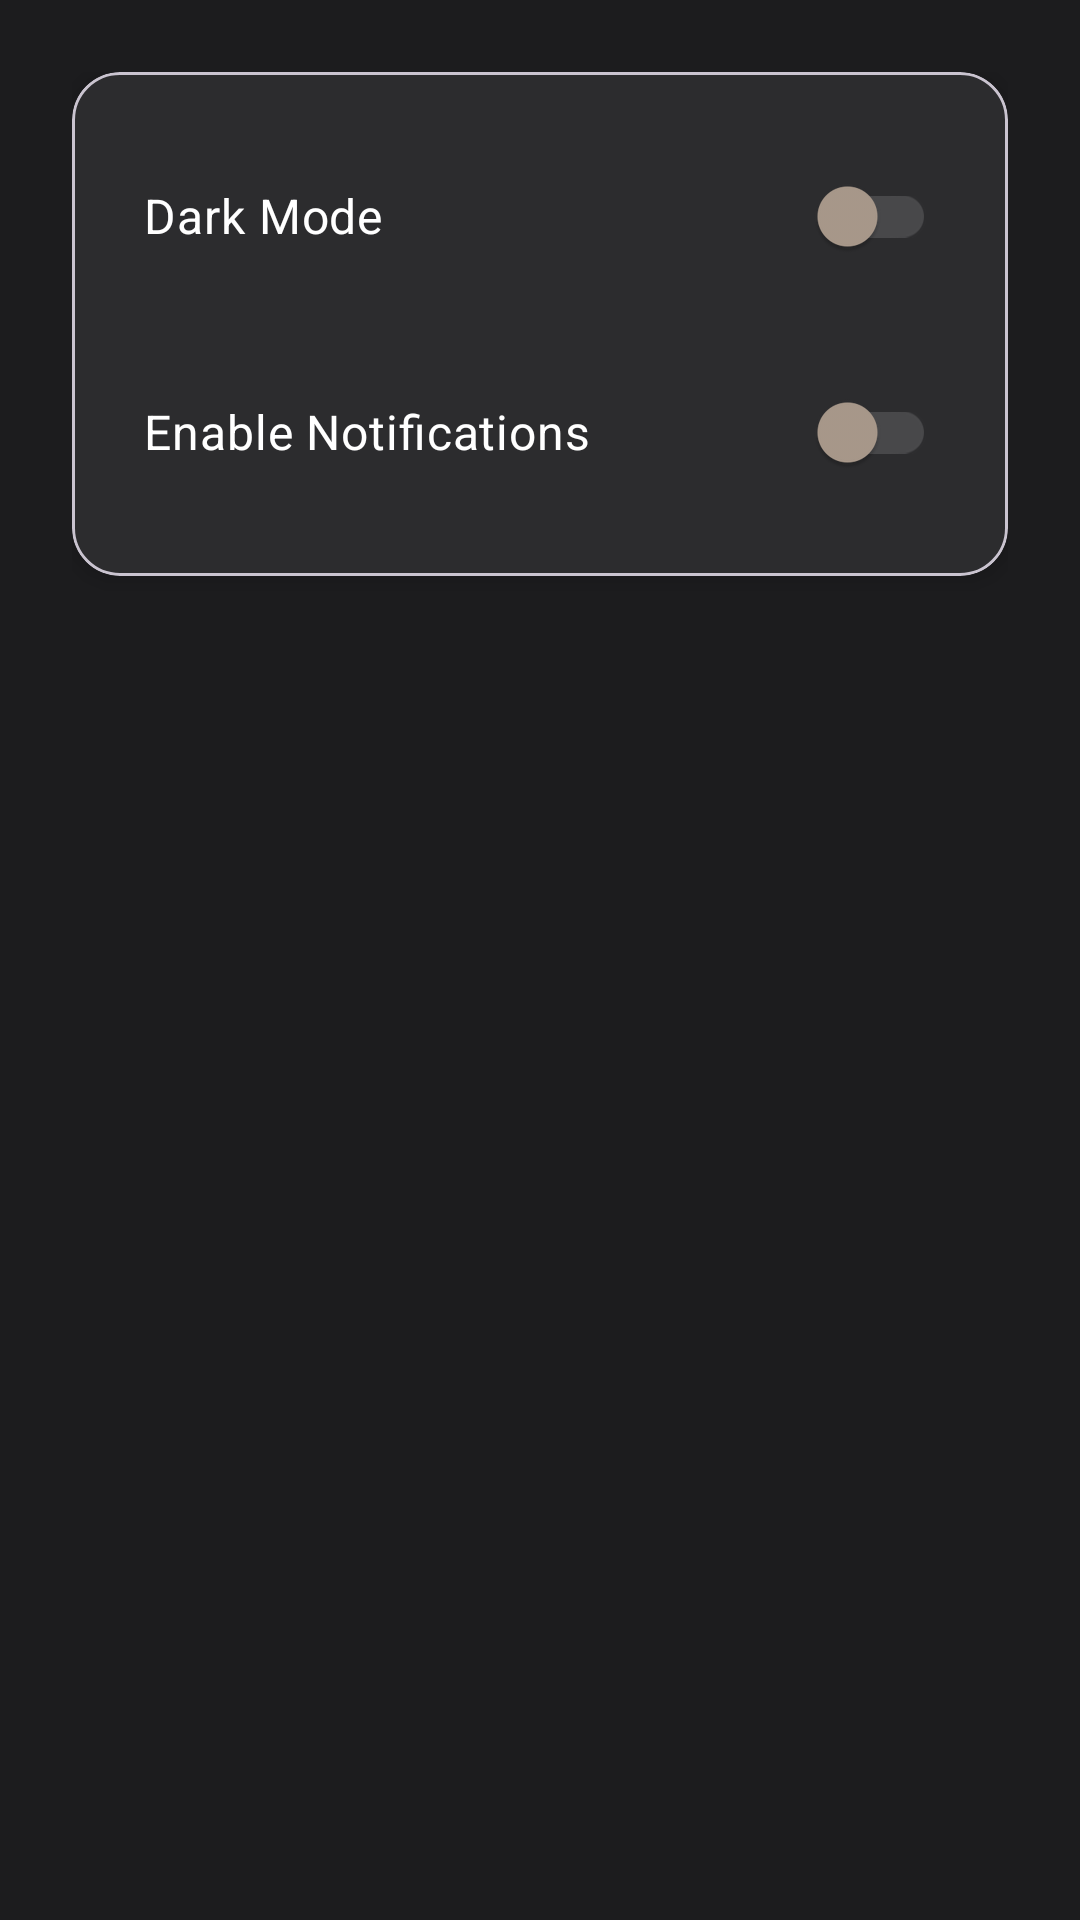

Android layout source for this screen:
<!-- AndroidManifest.xml: application theme Theme.CampusKit -->
<!-- res/layout/fragment_settings.xml -->
<?xml version="1.0" encoding="utf-8"?>
<androidx.constraintlayout.widget.ConstraintLayout xmlns:android="http://schemas.android.com/apk/res/android"
    xmlns:app="http://schemas.android.com/apk/res-auto"
    xmlns:tools="http://schemas.android.com/tools"
    android:layout_width="match_parent"
    android:layout_height="match_parent"
    android:background="@color/background_dark"
    android:padding="24dp">

    <com.google.android.material.card.MaterialCardView
        android:id="@+id/settingsCard"
        android:layout_width="match_parent"
        android:layout_height="wrap_content"
        app:cardCornerRadius="16dp"
        app:cardElevation="4dp"
        app:cardBackgroundColor="@color/surface_dark"
        app:layout_constraintTop_toTopOf="parent"
        app:layout_constraintStart_toStartOf="parent"
        app:layout_constraintEnd_toEndOf="parent">

        <androidx.constraintlayout.widget.ConstraintLayout
            android:layout_width="match_parent"
            android:layout_height="wrap_content"
            android:padding="24dp">

            <com.google.android.material.switchmaterial.SwitchMaterial
                android:id="@+id/switchDarkMode"
                android:layout_width="match_parent"
                android:layout_height="wrap_content"
                android:text="Dark Mode"
                android:textSize="16sp"
                android:textColor="@color/text_primary"
                app:thumbTint="@color/accent_primary"
                app:trackTint="@color/surface_variant"
                app:layout_constraintTop_toTopOf="parent"
                app:layout_constraintStart_toStartOf="parent"
                app:layout_constraintEnd_toEndOf="parent" />

            <com.google.android.material.switchmaterial.SwitchMaterial
                android:id="@+id/switchNotifications"
                android:layout_width="match_parent"
                android:layout_height="wrap_content"
                android:layout_marginTop="24dp"
                android:text="Enable Notifications"
                android:textSize="16sp"
                android:textColor="@color/text_primary"
                app:thumbTint="@color/accent_primary"
                app:trackTint="@color/surface_variant"
                app:layout_constraintTop_toBottomOf="@id/switchDarkMode"
                app:layout_constraintStart_toStartOf="parent"
                app:layout_constraintEnd_toEndOf="parent" />

        </androidx.constraintlayout.widget.ConstraintLayout>

    </com.google.android.material.card.MaterialCardView>

</androidx.constraintlayout.widget.ConstraintLayout>
<!-- resources referenced by this layout -->
<resources>
  <color name="accent_primary">#FFAA9A8C</color>
  <color name="background_dark">#FF1C1C1E</color>
  <color name="surface_dark">#FF2C2C2E</color>
  <color name="surface_variant">#FF48484A</color>
  <color name="text_primary">#FFFFFFFF</color>
  <style name="Theme.CampusKit" parent="Theme.Material3.DayNight.NoActionBar">
          <item name="android:colorBackground">#FF000000</item>
          <item name="colorSurface">#FF000000</item>
          <item name="android:statusBarColor">#FF000000</item>
          <item name="android:navigationBarColor">#FF000000</item>
          <item name="android:windowLightStatusBar">false</item>
          <item name="android:windowLightNavigationBar">false</item>
      </style>
</resources>
